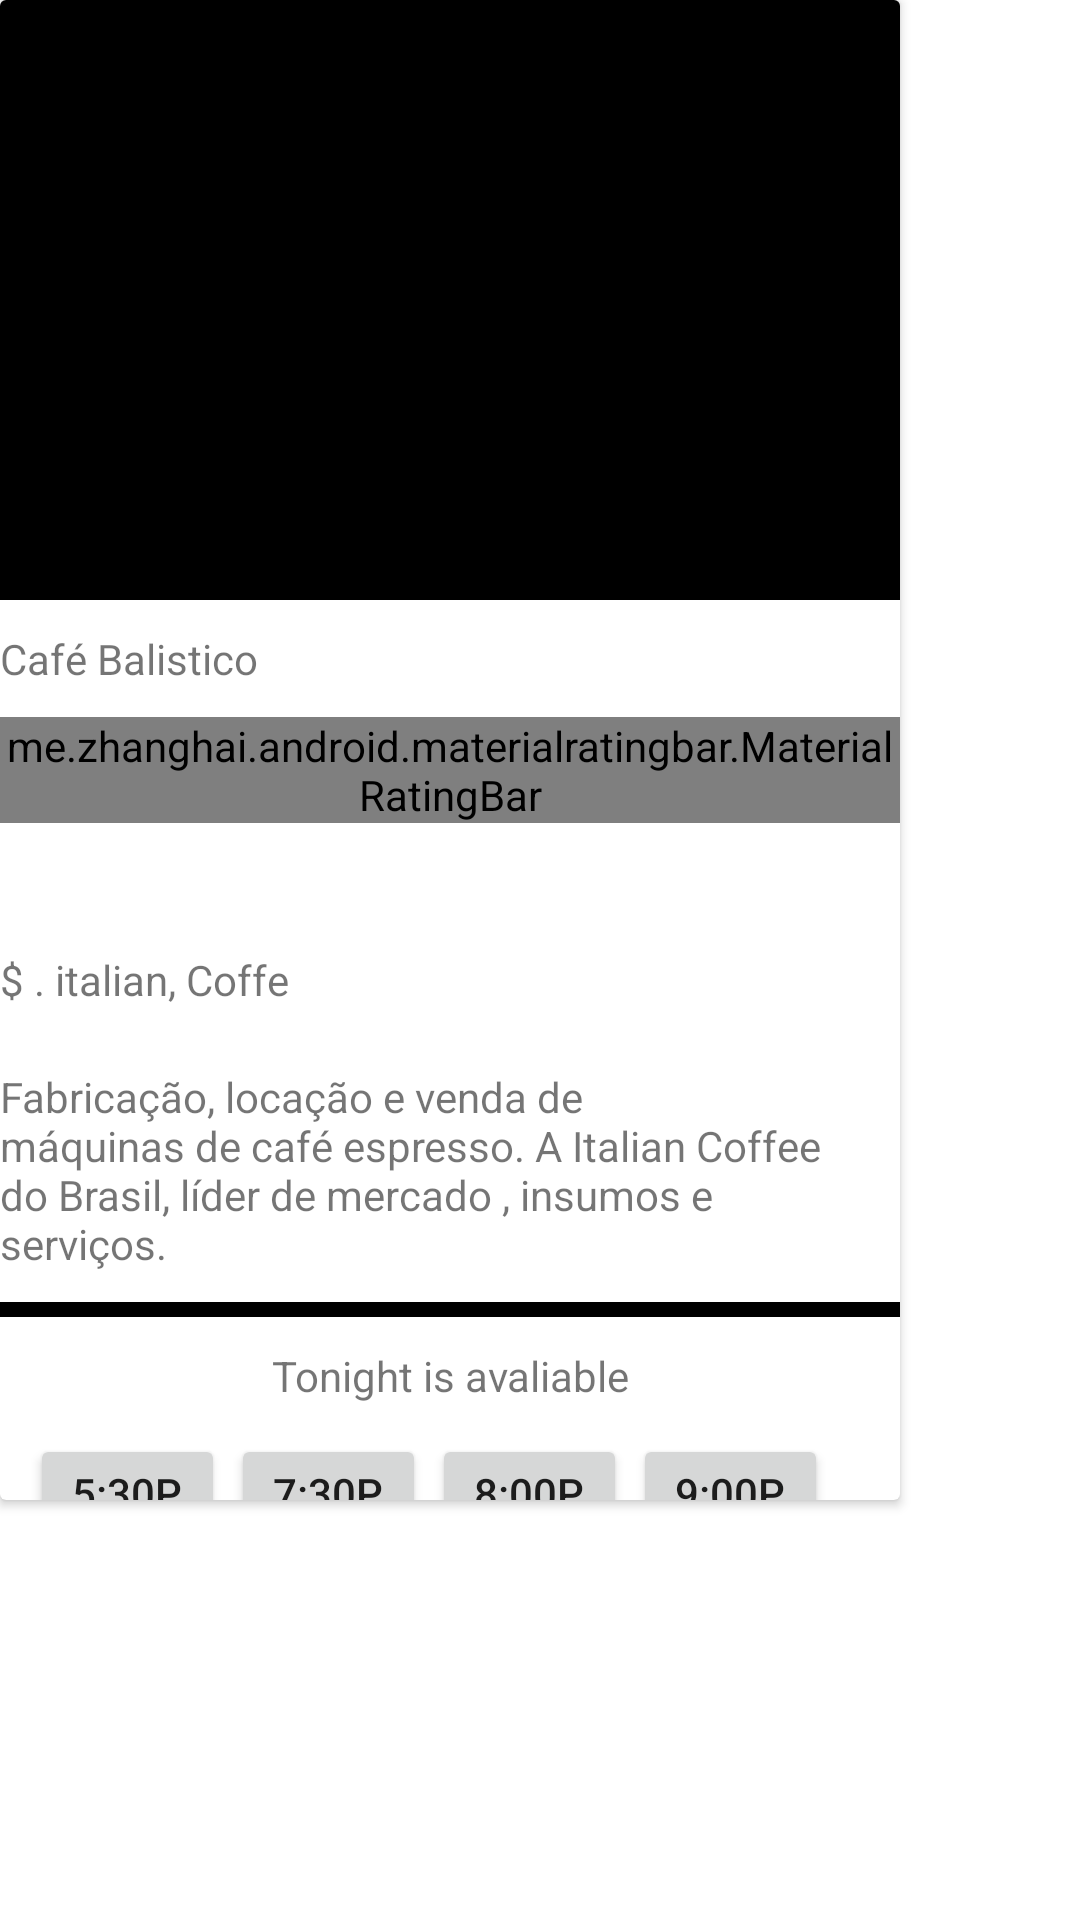

Layout XML and referenced resources for this Android screen:
<!-- AndroidManifest.xml: application theme Theme.MyPets -->
<!-- res/layout/card_view_layout.xml -->
<?xml version="1.0" encoding="utf-8"?>
<androidx.coordinatorlayout.widget.CoordinatorLayout xmlns:android="http://schemas.android.com/apk/res/android"
    xmlns:app="http://schemas.android.com/apk/res-auto"
    xmlns:tools="http://schemas.android.com/tools"
    android:layout_width="match_parent"
    android:layout_height="match_parent"
    tools:context=".CardViewActivity">

    <androidx.cardview.widget.CardView
        android:id="@+id/idcardView"
        android:layout_width="300dp"
        android:layout_height="500dp">

        <androidx.appcompat.widget.LinearLayoutCompat
            android:layout_width="match_parent"
            android:layout_height="500dp"
            android:orientation="vertical">

            <ImageView
                android:layout_width="match_parent"
                android:layout_height="200dp"
                android:src="@color/black"
                />

            <TextView
                android:layout_width="wrap_content"
                android:layout_height="wrap_content"
                android:text="Café Balistico"
                android:layout_marginTop="10dp"
                android:layout_marginBottom="10dp"

                />
<LinearLayout
    android:layout_width="match_parent"
    android:layout_height="wrap_content"
    android:orientation="horizontal">

            <me.zhanghai.android.materialratingbar.MaterialRatingBar
                style="@style/Widget.MaterialRatingBar.RatingBar.Small"
                android:layout_width="wrap_content"
                android:layout_height="wrap_content" />

            <TextView
                android:layout_width="wrap_content"
                android:layout_height="wrap_content"
                android:text="  4.5" />

            <TextView
                android:layout_width="wrap_content"
                android:layout_height="wrap_content"
                android:text="   666" />

</LinearLayout>

            <TextView
                android:layout_width="wrap_content"
                android:layout_height="wrap_content"
                android:text="$ . italian, Coffe"
                android:layout_marginTop="10dp"
                android:layout_marginBottom="10dp"/>

            <TextView
                android:layout_width="wrap_content"
                android:layout_height="wrap_content"
                android:text="Fabricação, locação e venda de
                máquinas de café espresso. A Italian Coffee
                 do Brasil, líder de mercado , insumos e
                 serviços."
                tools:ignore="HardcodedText"
                android:layout_marginTop="10dp"
                android:layout_marginBottom="10dp"/>

            <View
                android:layout_width="match_parent"
                android:layout_height="5dp"
                android:background="@color/black" />

            <TextView
                android:layout_marginTop="10dp"
                android:layout_marginBottom="10dp"
                android:layout_width="match_parent"
                android:layout_height="wrap_content"
                android:text="Tonight is avaliable"
                android:textAlignment="center"/>
<LinearLayout
    android:layout_width="wrap_content"
    android:layout_height="wrap_content"
    android:orientation="horizontal">

            <Button
                android:id="@+id/btn1"
                android:layout_width="65dp"
                android:layout_height="38dp"
                android:layout_marginLeft="10dp"
                android:layout_marginRight="2dp"
                android:text="5:30PM"/>

            <Button
                android:id="@+id/btn2"
                android:layout_width="65dp"
                android:layout_height="38dp"
                android:layout_marginRight="2dp"
                android:text="7:30PM" />

            <Button
                android:id="@+id/btn3"
                android:layout_width="65dp"
                android:layout_height="38dp"
                android:layout_marginRight="2dp"
                android:text="8:00PM" />

            <Button
                android:id="@+id/btn4"
                android:layout_width="65dp"
                android:layout_height="38dp"
                android:text="9:00PM" />
</LinearLayout>
            <Button
                android:id="@+id/btnreserva1"
                android:layout_width="65dp"
                android:layout_height="40dp"
                android:text="RESERVE"
                android:layout_gravity="center"
                style="@style/Widget.MaterialComponents.Button.TextButton"/>



        </androidx.appcompat.widget.LinearLayoutCompat>

    </androidx.cardview.widget.CardView>



</androidx.coordinatorlayout.widget.CoordinatorLayout>
<!-- resources referenced by this layout -->
<resources>
  <style name="Theme.MyPets" parent="Theme.MaterialComponents.DayNight.DarkActionBar">
          
          <item name="colorPrimary">@color/purple_500</item>
          <item name="colorPrimaryVariant">@color/purple_700</item>
          <item name="colorOnPrimary">@color/white</item>
          
          <item name="colorSecondary">@color/teal_200</item>
          <item name="colorSecondaryVariant">@color/teal_700</item>
          <item name="colorOnSecondary">@color/black</item>
          
          <item name="android:statusBarColor" tools:targetApi="l">?attr/colorPrimaryVariant</item>
          
      </style>
  <!-- not gathered from this repository: default colours our renderer supplied (Android Studio template values) -->
  <color name="purple_500">#FF6200EE</color>
  <color name="purple_700">#FF3700B3</color>
  <color name="teal_200">#FF03DAC5</color>
  <color name="teal_700">#FF018786</color>
  <color name="black">#FF000000</color>
  <color name="white">#FFFFFFFF</color>
</resources>
